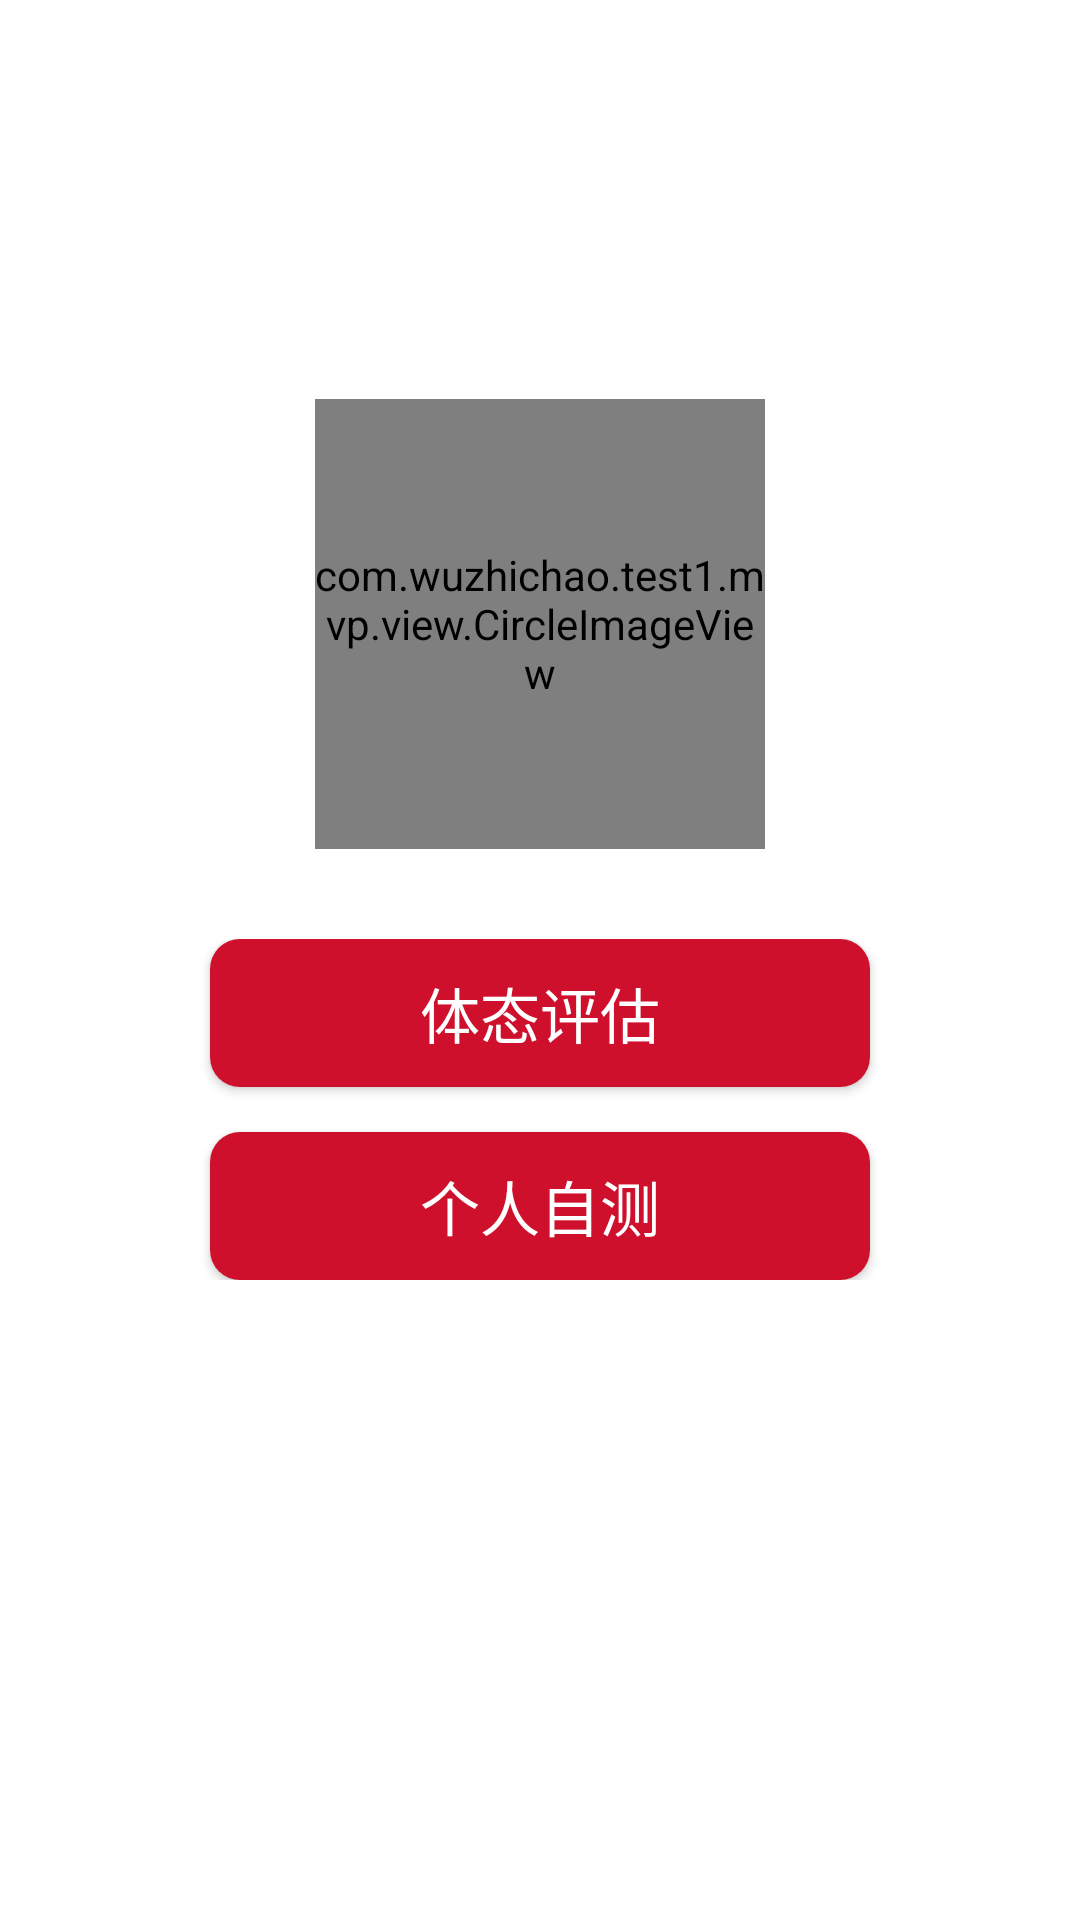

Produce the Android XML layout that renders to this screen, including the resource entries it uses.
<!-- AndroidManifest.xml: application theme AppTheme -->
<!-- res/layout/fragment_pinggu.xml -->
<?xml version="1.0" encoding="utf-8"?>
<LinearLayout xmlns:android="http://schemas.android.com/apk/res/android"
    android:layout_width="fill_parent"
    android:layout_height="fill_parent"
    android:background="@color/white"
    android:orientation="vertical" >



    <LinearLayout
        android:layout_width="fill_parent"
        android:layout_height="fill_parent"
        android:orientation="vertical"
        android:gravity="center"
        >
        <com.wuzhichao.test1.mvp.view.CircleImageView
            android:id="@+id/img_photo"
            android:layout_width="150dp"
            android:layout_height="150dp"
            android:layout_centerInParent="true"
            android:layout_marginBottom="30dp"
            android:src="@drawable/logo" >
        </com.wuzhichao.test1.mvp.view.CircleImageView>
        <LinearLayout
            android:layout_marginBottom="80dp"
            android:layout_width="fill_parent"
            android:layout_height="wrap_content"
            android:orientation="vertical"
            android:gravity="center_vertical"
            >
            <Button
                android:id="@+id/btn_pinggu"
                style="@style/white_18"
                android:layout_width="fill_parent"
                android:layout_marginLeft="70dp"
                android:layout_marginRight="70dp"
                android:padding="10dp"
                android:layout_height="wrap_content"
                android:background="@drawable/btn_login_selector"
                android:text="体态评估" />
            <Button
                android:layout_marginLeft="70dp"
                android:layout_marginRight="70dp"
                android:id="@+id/btn_zice"
                style="@style/white_18"
                android:layout_width="fill_parent"
                android:layout_height="wrap_content"
                android:padding="10dp"
                android:layout_marginTop="15dp"
                android:background="@drawable/btn_login_selector"
                android:text="个人自测" />
        </LinearLayout>
    </LinearLayout>
</LinearLayout>
<!-- resources referenced by this layout -->
<resources>
  <color name="white">#ffffff</color>
  <!-- drawable btn_login_selector (drawable) -->
  <?xml version="1.0" encoding="utf-8"?>
  <selector xmlns:android="http://schemas.android.com/apk/res/android" >
      <item android:state_pressed="true" android:drawable="@drawable/yuanjiao_bgcolortitle_sel"></item>
      <item android:state_pressed="false" android:drawable="@drawable/yuanjiao_bgcolortitle"></item>
      <item android:drawable="@drawable/btn_login"></item>
  
  </selector>
  <!-- drawable logo: png bitmap (drawable-xhdpi, 6559 bytes) -->
  <style name="white_18">
          <item name="android:textColor">@color/white</item>
          <item name="android:textSize">20sp</item>
      </style>
  <style name="AppTheme" parent="Theme.AppCompat.Light">
          <item name="android:windowNoTitle">true</item>
  
      </style>
  <!-- drawable yuanjiao_bgcolortitle_sel (drawable-xxhdpi) -->
  <?xml version="1.0" encoding="UTF-8"?>
  <shape xmlns:android="http://schemas.android.com/apk/res/android">
      <solid android:color="#50f5db"/>
      <corners android:radius="30px"/>
      <padding android:left="0dp" android:top="0dp" android:right="0dp" android:bottom="0dp" />
  </shape>
  <!-- drawable yuanjiao_bgcolortitle (drawable) -->
  <?xml version="1.0" encoding="UTF-8"?>
  <shape xmlns:android="http://schemas.android.com/apk/res/android">
      <solid android:color="@color/title_user"/>
      <corners android:radius="30px"/>
      <padding android:left="0dp" android:top="0dp" android:right="0dp" android:bottom="0dp" />
  </shape>
  <color name="title_user">#CF102D</color>
</resources>
